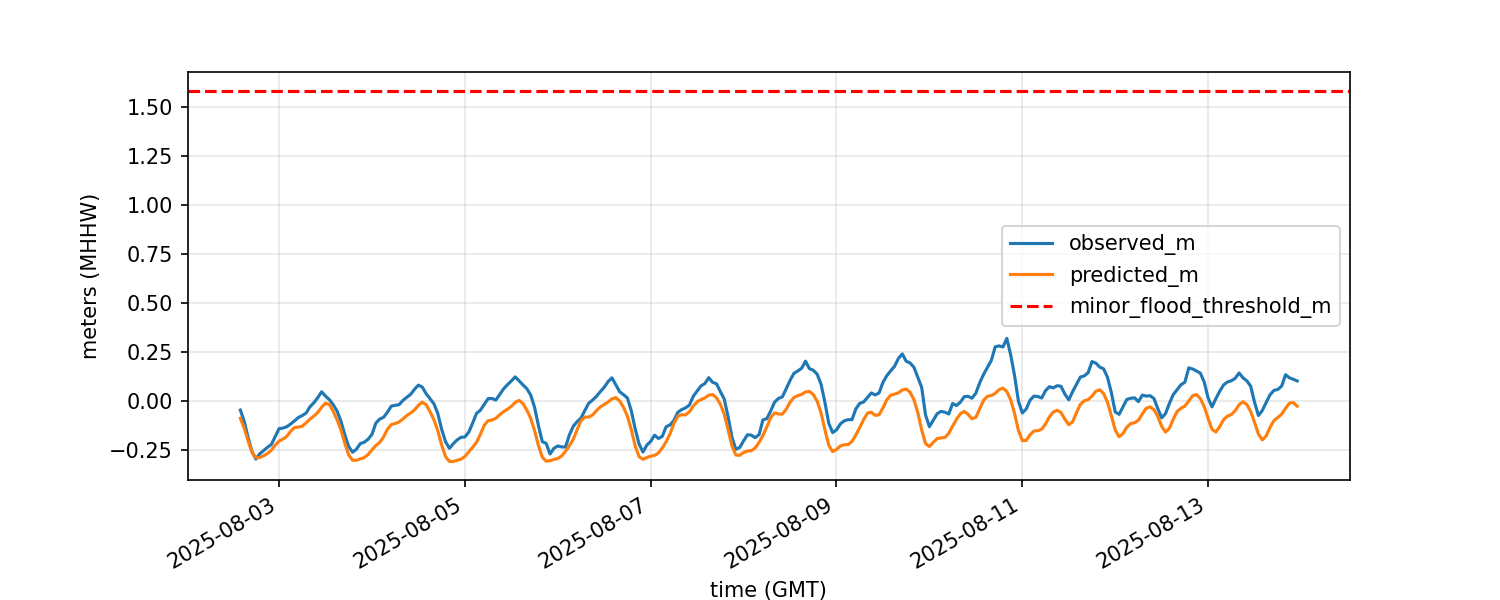

The data file committed next to this chart (first rows):
time_gmt, observed_m, predicted_m, residual_m, minor_flood_threshold_m, water_level_above_threshold_m, rate_of_change_m_per_hr, tide_phase, month, season, is_above_threshold
2025-08-02 14:00:00, -0.044, -0.086, 0.042, 1.584, 0.0, , steady, 8, summer, False
2025-08-02 15:00:00, -0.102, -0.136, 0.034, 1.584, 0.0, -0.058, falling, 8, summer, False
2025-08-02 16:00:00, -0.184, -0.201, 0.017, 1.584, 0.0, -0.082, falling, 8, summer, False
2025-08-02 17:00:00, -0.255, -0.259, 0.004, 1.584, 0.0, -0.071, falling, 8, summer, False
2025-08-02 18:00:00, -0.294, -0.287, -0.007, 1.584, 0.0, -0.039, falling, 8, summer, False
2025-08-02 19:00:00, -0.267, -0.286, 0.019, 1.584, 0.0, 0.027, rising, 8, summer, False
2025-08-02 20:00:00, -0.251, -0.277, 0.026, 1.584, 0.0, 0.016, rising, 8, summer, False
2025-08-02 21:00:00, -0.234, -0.266, 0.032, 1.584, 0.0, 0.017, rising, 8, summer, False
2025-08-02 22:00:00, -0.22, -0.249, 0.029, 1.584, 0.0, 0.014, rising, 8, summer, False
2025-08-02 23:00:00, -0.179, -0.223, 0.044, 1.584, 0.0, 0.041, rising, 8, summer, False
2025-08-03 00:00:00, -0.139, -0.202, 0.063, 1.584, 0.0, 0.04, rising, 8, summer, False
2025-08-03 01:00:00, -0.136, -0.192, 0.056, 1.584, 0.0, 0.003, rising, 8, summer, False
2025-08-03 02:00:00, -0.129, -0.178, 0.049, 1.584, 0.0, 0.007, rising, 8, summer, False
2025-08-03 03:00:00, -0.115, -0.152, 0.037, 1.584, 0.0, 0.014, rising, 8, summer, False
2025-08-03 04:00:00, -0.099, -0.133, 0.034, 1.584, 0.0, 0.016, rising, 8, summer, False
2025-08-03 05:00:00, -0.082, -0.131, 0.049, 1.584, 0.0, 0.017, rising, 8, summer, False
2025-08-03 06:00:00, -0.072, -0.126, 0.054, 1.584, 0.0, 0.01, rising, 8, summer, False
2025-08-03 07:00:00, -0.059, -0.109, 0.05, 1.584, 0.0, 0.013, rising, 8, summer, False
2025-08-03 08:00:00, -0.027, -0.09, 0.063, 1.584, 0.0, 0.032, rising, 8, summer, False
2025-08-03 09:00:00, -0.007, -0.075, 0.068, 1.584, 0.0, 0.02, rising, 8, summer, False
2025-08-03 10:00:00, 0.019, -0.056, 0.075, 1.584, 0.0, 0.026, rising, 8, summer, False
2025-08-03 11:00:00, 0.049, -0.03, 0.079, 1.584, 0.0, 0.03, rising, 8, summer, False
2025-08-03 12:00:00, 0.027, -0.009, 0.036, 1.584, 0.0, -0.022, falling, 8, summer, False
2025-08-03 13:00:00, 0.009, -0.016, 0.025, 1.584, 0.0, -0.018, falling, 8, summer, False
2025-08-03 14:00:00, -0.017, -0.051, 0.034, 1.584, 0.0, -0.026, falling, 8, summer, False
2025-08-03 15:00:00, -0.05, -0.094, 0.044, 1.584, 0.0, -0.033, falling, 8, summer, False
2025-08-03 16:00:00, -0.101, -0.146, 0.045, 1.584, 0.0, -0.051, falling, 8, summer, False
2025-08-03 17:00:00, -0.171, -0.214, 0.043, 1.584, 0.0, -0.07, falling, 8, summer, False
2025-08-03 18:00:00, -0.23, -0.273, 0.043, 1.584, 0.0, -0.059, falling, 8, summer, False
2025-08-03 19:00:00, -0.259, -0.3, 0.041, 1.584, 0.0, -0.029, falling, 8, summer, False
2025-08-03 20:00:00, -0.243, -0.3, 0.057, 1.584, 0.0, 0.016, rising, 8, summer, False
2025-08-03 21:00:00, -0.215, -0.293, 0.078, 1.584, 0.0, 0.028, rising, 8, summer, False
2025-08-03 22:00:00, -0.208, -0.286, 0.078, 1.584, 0.0, 0.007, rising, 8, summer, False
2025-08-03 23:00:00, -0.193, -0.271, 0.078, 1.584, 0.0, 0.015, rising, 8, summer, False
2025-08-04 00:00:00, -0.168, -0.247, 0.079, 1.584, 0.0, 0.025, rising, 8, summer, False
2025-08-04 01:00:00, -0.111, -0.225, 0.114, 1.584, 0.0, 0.057, rising, 8, summer, False
2025-08-04 02:00:00, -0.09, -0.209, 0.119, 1.584, 0.0, 0.021, rising, 8, summer, False
2025-08-04 03:00:00, -0.081, -0.181, 0.1, 1.584, 0.0, 0.009, rising, 8, summer, False
2025-08-04 04:00:00, -0.055, -0.142, 0.087, 1.584, 0.0, 0.026, rising, 8, summer, False
2025-08-04 05:00:00, -0.024, -0.118, 0.094, 1.584, 0.0, 0.031, rising, 8, summer, False
2025-08-04 06:00:00, -0.02, -0.113, 0.093, 1.584, 0.0, 0.004, rising, 8, summer, False
2025-08-04 07:00:00, -0.017, -0.105, 0.088, 1.584, 0.0, 0.003, rising, 8, summer, False
2025-08-04 08:00:00, 0.005, -0.089, 0.094, 1.584, 0.0, 0.022, rising, 8, summer, False
2025-08-04 09:00:00, 0.021, -0.072, 0.093, 1.584, 0.0, 0.016, rising, 8, summer, False
2025-08-04 10:00:00, 0.036, -0.059, 0.095, 1.584, 0.0, 0.015, rising, 8, summer, False
2025-08-04 11:00:00, 0.062, -0.043, 0.105, 1.584, 0.0, 0.026, rising, 8, summer, False
2025-08-04 12:00:00, 0.083, -0.02, 0.103, 1.584, 0.0, 0.021, rising, 8, summer, False
2025-08-04 13:00:00, 0.073, -0.004, 0.077, 1.584, 0.0, -0.01, falling, 8, summer, False
2025-08-04 14:00:00, 0.039, -0.017, 0.056, 1.584, 0.0, -0.034, falling, 8, summer, False
2025-08-04 15:00:00, 0.014, -0.052, 0.066, 1.584, 0.0, -0.025, falling, 8, summer, False
2025-08-04 16:00:00, -0.012, -0.093, 0.081, 1.584, 0.0, -0.026, falling, 8, summer, False
2025-08-04 17:00:00, -0.061, -0.149, 0.088, 1.584, 0.0, -0.049, falling, 8, summer, False
2025-08-04 18:00:00, -0.142, -0.222, 0.08, 1.584, 0.0, -0.081, falling, 8, summer, False
2025-08-04 19:00:00, -0.205, -0.281, 0.076, 1.584, 0.0, -0.063, falling, 8, summer, False
2025-08-04 20:00:00, -0.239, -0.306, 0.067, 1.584, 0.0, -0.034, falling, 8, summer, False
2025-08-04 21:00:00, -0.216, -0.306, 0.09, 1.584, 0.0, 0.023, rising, 8, summer, False
2025-08-04 22:00:00, -0.196, -0.3, 0.104, 1.584, 0.0, 0.02, rising, 8, summer, False
2025-08-04 23:00:00, -0.183, -0.294, 0.111, 1.584, 0.0, 0.013, rising, 8, summer, False
2025-08-05 00:00:00, -0.181, -0.281, 0.1, 1.584, 0.0, 0.002, rising, 8, summer, False
2025-08-05 01:00:00, -0.157, -0.257, 0.1, 1.584, 0.0, 0.024, rising, 8, summer, False
... 214 more rows
